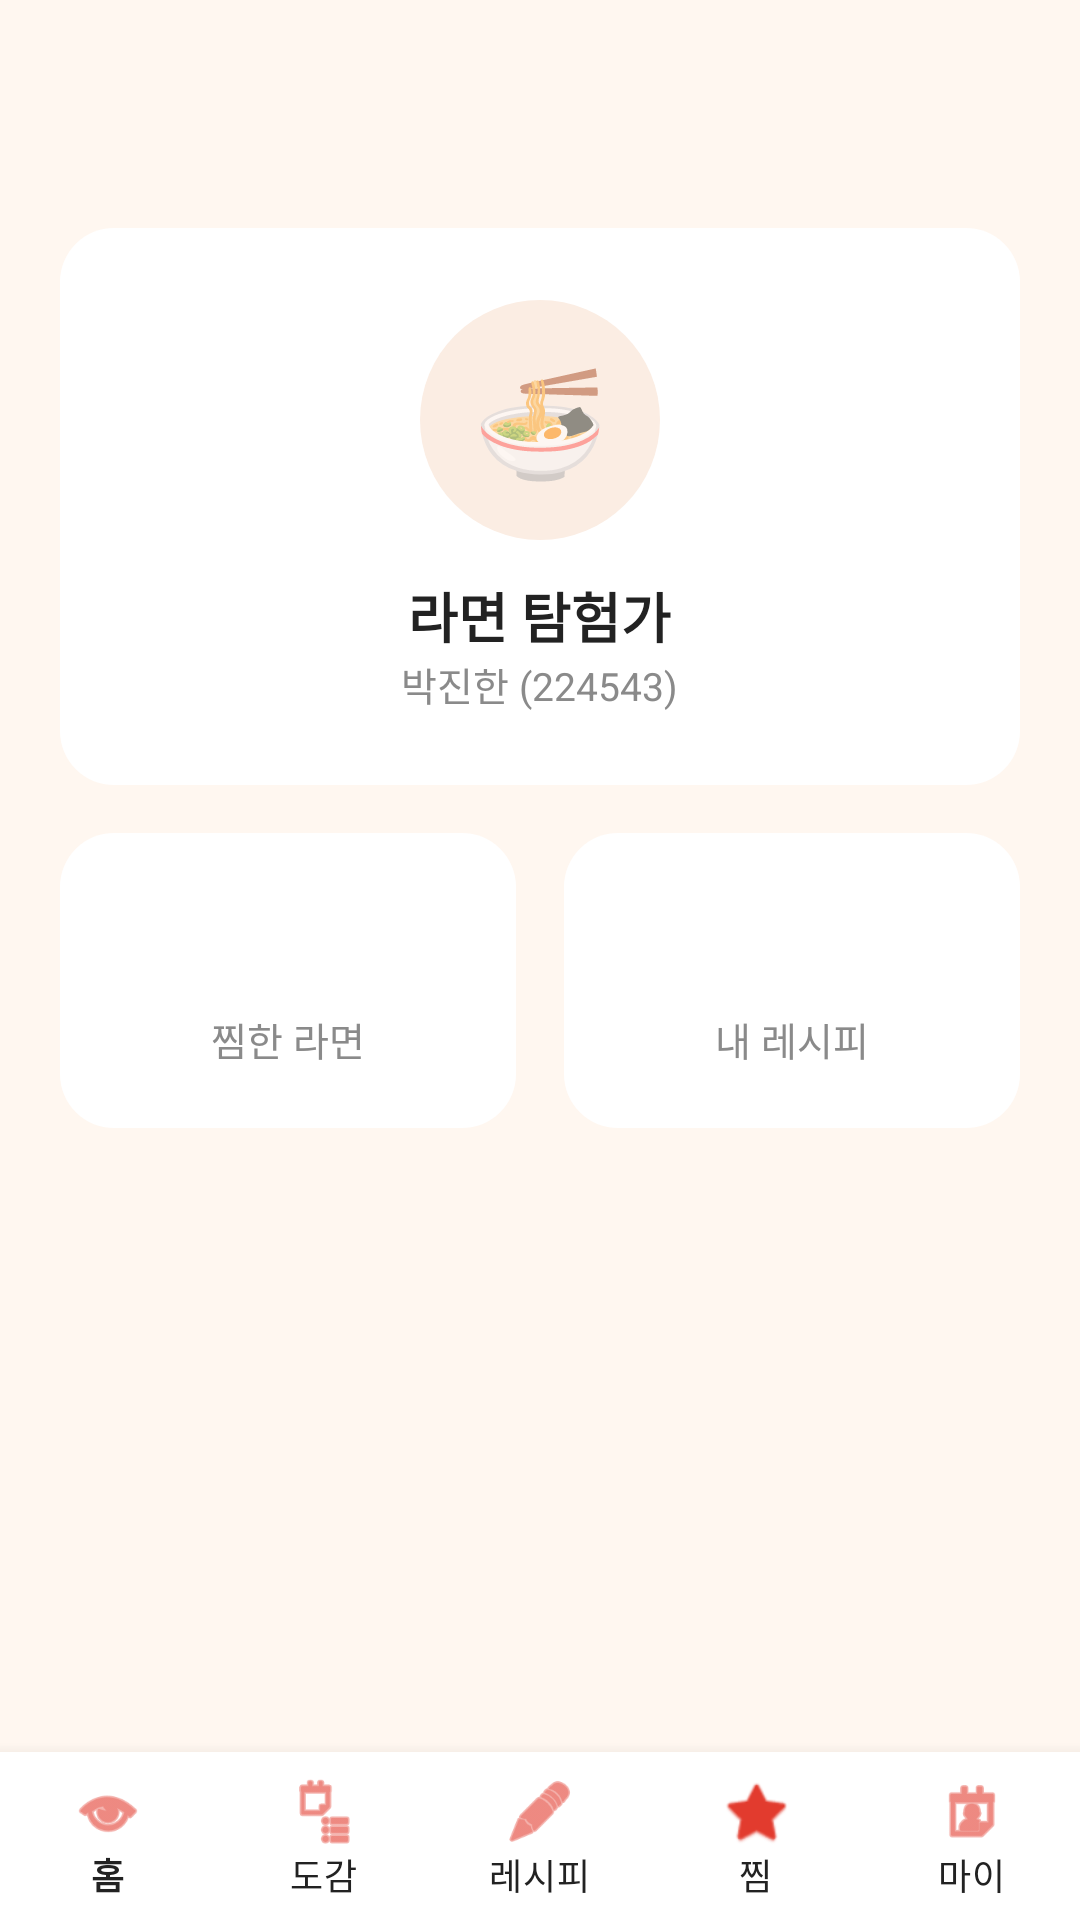

Produce the Android XML layout that renders to this screen, including the resource entries it uses.
<!-- AndroidManifest.xml: application theme Theme.RamenDex -->
<!-- res/layout/activity_my_page.xml -->
<?xml version="1.0" encoding="utf-8"?>
<LinearLayout xmlns:android="http://schemas.android.com/apk/res/android"
    xmlns:app="http://schemas.android.com/apk/res-auto"
    android:layout_width="match_parent"
    android:layout_height="match_parent"
    android:orientation="vertical"
    android:background="@color/cream_bg">

    <androidx.appcompat.widget.Toolbar
        android:id="@+id/toolbar"
        android:layout_width="match_parent"
        android:layout_height="?attr/actionBarSize"
        android:background="@color/cream_bg"
        app:titleTextColor="@color/text_white" />

    <LinearLayout
        android:layout_width="match_parent"
        android:layout_height="0dp"
        android:layout_weight="1"
        android:orientation="vertical"
        android:padding="20dp">

        
        <LinearLayout
            android:layout_width="match_parent"
            android:layout_height="wrap_content"
            android:orientation="vertical"
            android:gravity="center"
            android:background="@drawable/card_round"
            android:padding="24dp">

            <TextView
                android:layout_width="80dp"
                android:layout_height="80dp"
                android:background="@drawable/circle_cream"
                android:gravity="center"
                android:text="🍜"
                android:textSize="36sp" />

            <TextView
                android:layout_width="wrap_content"
                android:layout_height="wrap_content"
                android:layout_marginTop="12dp"
                android:text="라면 탐험가"
                android:textColor="@color/text_white"
                android:textSize="18sp"
                android:textStyle="bold" />

            <TextView
                android:layout_width="wrap_content"
                android:layout_height="wrap_content"
                android:text="박진한 (224543)"
                android:textColor="@color/text_gray"
                android:textSize="13sp" />
        </LinearLayout>

        
        <LinearLayout
            android:layout_width="match_parent"
            android:layout_height="wrap_content"
            android:orientation="horizontal"
            android:layout_marginTop="16dp"
            android:weightSum="2">

            <LinearLayout
                android:id="@+id/btnGoFav"
                android:layout_width="0dp"
                android:layout_height="wrap_content"
                android:layout_weight="1"
                android:layout_marginEnd="8dp"
                android:orientation="vertical"
                android:gravity="center"
                android:background="@drawable/card_round"
                android:padding="20dp">

                <TextView android:id="@+id/tvFavCount"
                    android:layout_width="wrap_content" android:layout_height="wrap_content"
                    android:textColor="@color/red_point" android:textSize="26sp" android:textStyle="bold" />
                <TextView android:layout_width="wrap_content" android:layout_height="wrap_content"
                    android:layout_marginTop="4dp" android:text="찜한 라면"
                    android:textColor="@color/text_gray" android:textSize="13sp" />
            </LinearLayout>

            <LinearLayout
                android:id="@+id/btnGoRecipe"
                android:layout_width="0dp"
                android:layout_height="wrap_content"
                android:layout_weight="1"
                android:layout_marginStart="8dp"
                android:orientation="vertical"
                android:gravity="center"
                android:background="@drawable/card_round"
                android:padding="20dp">

                <TextView android:id="@+id/tvRecipeCount"
                    android:layout_width="wrap_content" android:layout_height="wrap_content"
                    android:textColor="@color/red_point" android:textSize="26sp" android:textStyle="bold" />
                <TextView android:layout_width="wrap_content" android:layout_height="wrap_content"
                    android:layout_marginTop="4dp" android:text="내 레시피"
                    android:textColor="@color/text_gray" android:textSize="13sp" />
            </LinearLayout>
        </LinearLayout>
    </LinearLayout>

    <com.google.android.material.bottomnavigation.BottomNavigationView
        android:id="@+id/bottomNav"
        android:layout_width="match_parent"
        android:layout_height="wrap_content"
        android:background="@color/card_white"
        app:itemIconTint="@color/red_point"
        app:itemTextColor="@color/text_white"
        app:labelVisibilityMode="labeled"
        app:menu="@menu/bottom_nav_menu" />
</LinearLayout>
<!-- resources referenced by this layout -->
<resources>
  <color name="card_white">#FFFFFF</color>
  <color name="cream_bg">#FFF7F0</color>
  <color name="red_point">#E23B2E</color>
  <color name="text_gray">#8A8A8A</color>
  <color name="text_white">#222222</color>
  <!-- drawable card_round (drawable) -->
  <?xml version="1.0" encoding="utf-8"?>
  <shape xmlns:android="http://schemas.android.com/apk/res/android" android:shape="rectangle">
      <solid android:color="@color/card_white" />
      <corners android:radius="18dp" />
  </shape>
  <!-- drawable circle_cream (drawable) -->
  <?xml version="1.0" encoding="utf-8"?>
  <shape xmlns:android="http://schemas.android.com/apk/res/android" android:shape="oval">
      <solid android:color="#FBEDE3" />
  </shape>
  <style name="Theme.RamenDex" parent="Theme.MaterialComponents.Light.NoActionBar">
          <item name="colorPrimary">@color/accent</item>
          <item name="colorPrimaryVariant">@color/accent_dark</item>
          <item name="colorOnPrimary">@color/white</item>
          <item name="colorSecondary">@color/accent</item>
          <item name="android:statusBarColor">@color/accent_dark</item>
          <item name="android:windowBackground">@color/bg</item>
      </style>
  <color name="accent">#FF6B2C</color>
  <color name="accent_dark">#E2551A</color>
  <color name="white">#FFFFFF</color>
  <color name="bg">#FFFFFF</color>
</resources>
